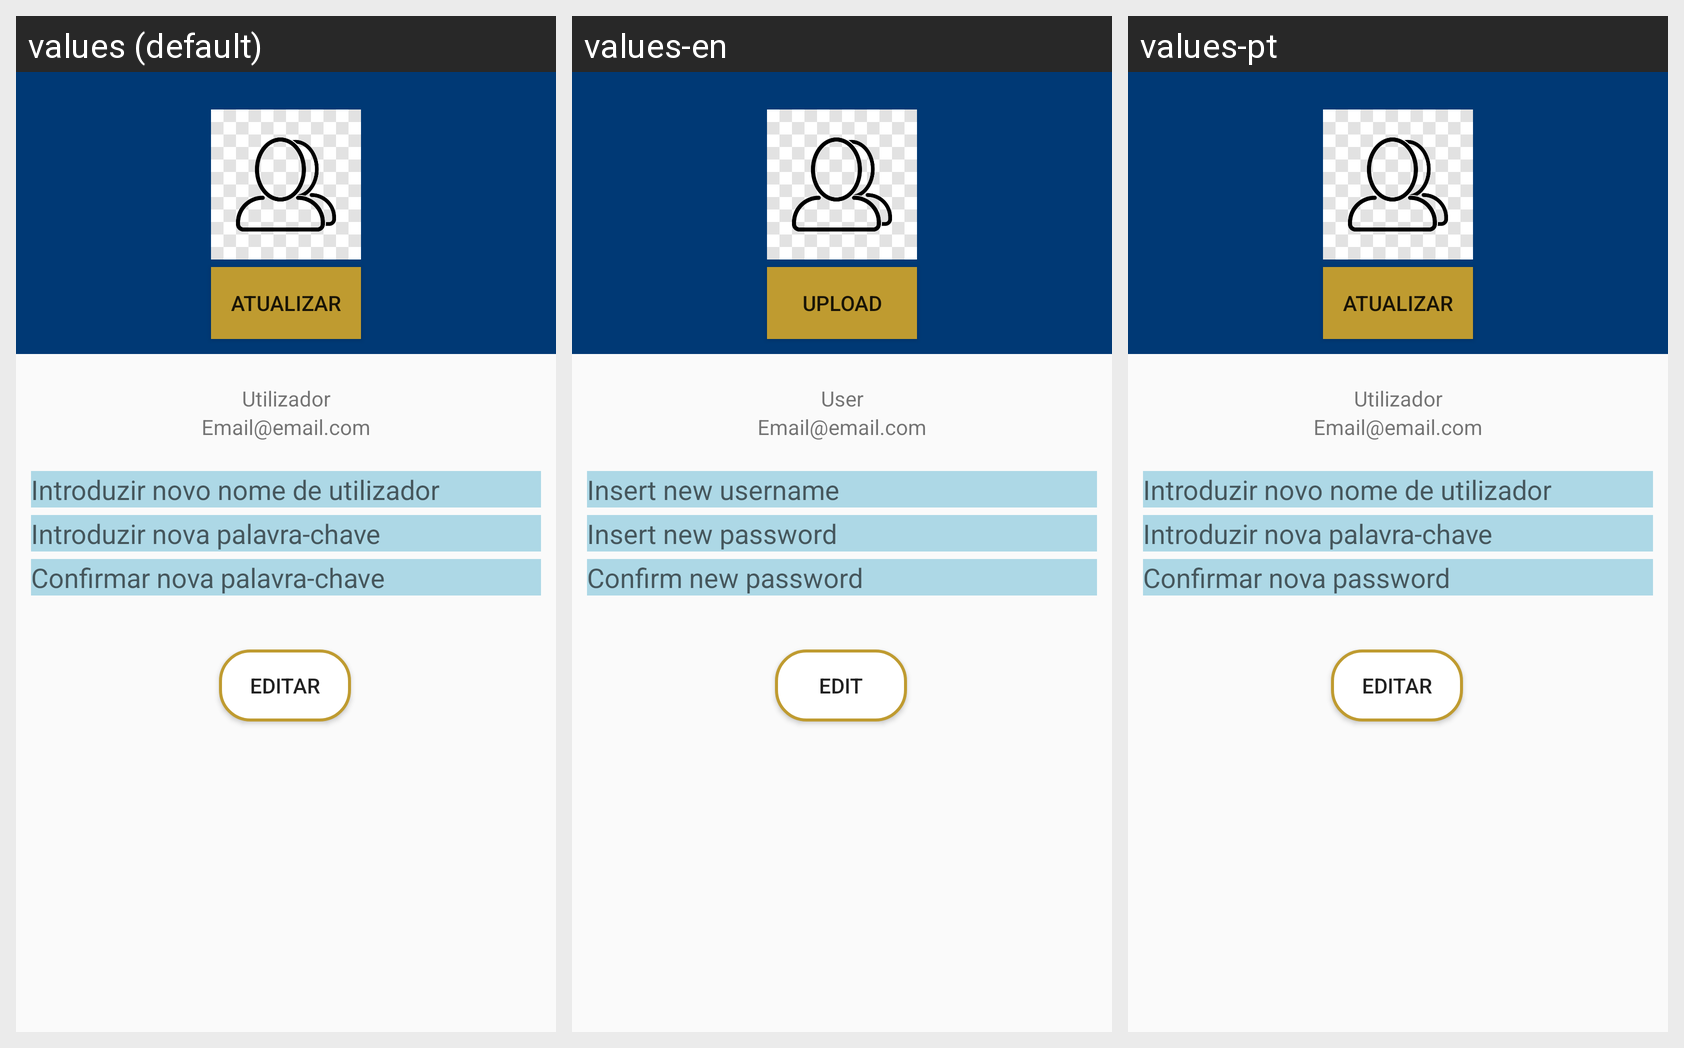

Strings drawn on this Android screen and how each of the app's shown locales translates them:
Android screen res/layout/activity_user_profile.xml rendered under 3 locales, left to right: values (default), values-en, values-pt. Device: Nexus 5 (rendered at 1080×1920; each locale shown at half size, 540×960, under a caption strip naming it); theme AppTheme.
Strings drawn on this screen, with the default value and each locale's value (text and hints the layout hard-codes, and strings that could not be matched under every locale, appear in the picture but are not listed):

pfp_upload
  values: Atualizar
  values-en: Upload
  values-pt: Atualizar

user
  values: Utilizador
  values-en: User
  values-pt: Utilizador

emailaddress
  values: Email@email.com
  values-en: Email@email.com  [not translated; the default value is used]
  values-pt: Email@email.com  [not translated; the default value is used]

intr_new_username
  values: Introduzir novo nome de utilizador
  values-en: Insert new username
  values-pt: Introduzir novo nome de utilizador

intr_new_pass
  values: Introduzir nova palavra-chave
  values-en: Insert new password
  values-pt: Introduzir nova palavra-chave

conf_new_pass
  values: Confirmar nova palavra-chave
  values-en: Confirm new password
  values-pt: Confirmar nova password

edit
  values: Editar
  values-en: Edit
  values-pt: Editar
